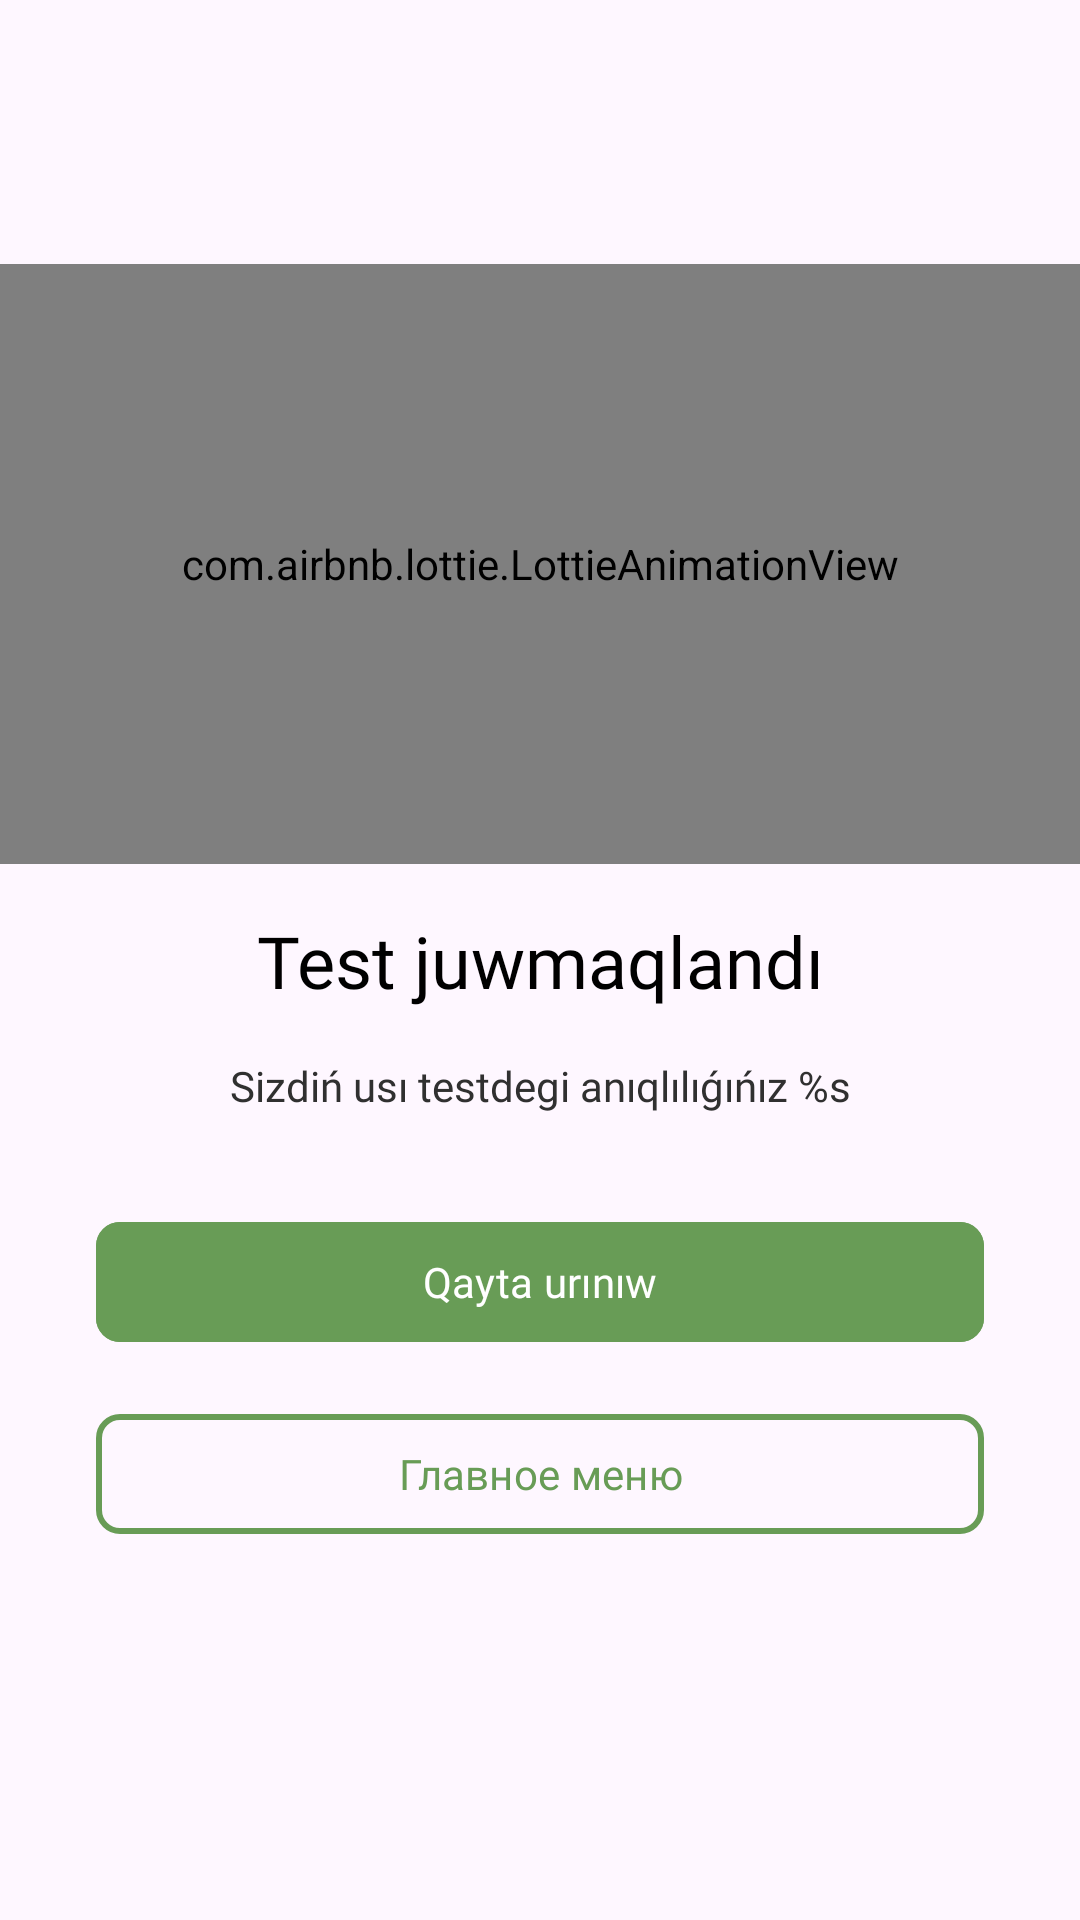

Write the Android layout XML for this screen, with the resource values it uses.
<!-- AndroidManifest.xml: application theme Theme.SignLanguage -->
<!-- res/layout/fragment_result.xml -->
<?xml version="1.0" encoding="utf-8"?>
<androidx.constraintlayout.widget.ConstraintLayout xmlns:android="http://schemas.android.com/apk/res/android"
    xmlns:app="http://schemas.android.com/apk/res-auto"
    xmlns:tools="http://schemas.android.com/tools"
    android:layout_width="match_parent"
    android:layout_height="match_parent"
    tools:context=".ui.ResultFragment">

    <com.airbnb.lottie.LottieAnimationView
        android:id="@+id/animationView"
        android:layout_width="0dp"
        android:layout_height="200dp"
        app:layout_constraintBottom_toBottomOf="parent"
        app:layout_constraintEnd_toEndOf="parent"
        app:layout_constraintStart_toStartOf="parent"
        app:layout_constraintTop_toTopOf="parent"
        app:layout_constraintVertical_bias="0.2"
        app:lottie_autoPlay="true"
        app:lottie_loop="true"
        app:lottie_rawRes="@raw/congrats" />

    <TextView
        android:id="@+id/tv_test_done"
        android:layout_width="wrap_content"
        android:layout_height="wrap_content"
        android:layout_marginTop="@dimen/normal_100"
        android:fontFamily="@font/font_mont_semi_bold"
        android:text="@string/test_done"
        android:textColor="@color/black"
        android:textSize="@dimen/normal_text_150"
        app:layout_constraintEnd_toEndOf="parent"
        app:layout_constraintStart_toStartOf="parent"
        app:layout_constraintTop_toBottomOf="@id/animationView" />

    <TextView
        android:id="@+id/tv_result_percent"
        android:layout_width="wrap_content"
        android:layout_height="wrap_content"
        android:layout_marginHorizontal="@dimen/large_200"
        android:layout_marginTop="@dimen/normal_100"
        android:fontFamily="@font/font_mont_medium"
        android:text="@string/result_in_percent"
        android:textColor="@color/typography_primary"
        app:layout_constraintEnd_toEndOf="parent"
        app:layout_constraintStart_toStartOf="parent"
        app:layout_constraintTop_toBottomOf="@id/tv_test_done" />

    <com.google.android.material.button.MaterialButton
        android:id="@+id/btn_retry"
        android:layout_width="match_parent"
        android:layout_height="wrap_content"
        android:layout_marginHorizontal="@dimen/large_100"
        android:layout_marginTop="@dimen/large_100"
        android:backgroundTint="@color/brand_color_lighter_1"
        android:fontFamily="@font/font_mont_medium"
        android:text="@string/retry"
        app:cornerRadius="@dimen/small_100"
        app:layout_constraintTop_toBottomOf="@id/tv_result_percent" />

    <com.google.android.material.button.MaterialButton
        android:id="@+id/btn_go_home"
        style="@style/Widget.Material3.Button.OutlinedButton"
        android:layout_width="match_parent"
        android:layout_height="wrap_content"
        android:layout_marginHorizontal="@dimen/large_100"
        android:layout_marginTop="@dimen/normal_100"
        android:fontFamily="@font/font_mont_medium"
        android:text="Главное меню"
        android:textColor="@color/brand_color_lighter_1"
        app:cornerRadius="@dimen/small_100"
        app:layout_constraintTop_toBottomOf="@id/btn_retry"
        app:strokeColor="@color/brand_color_lighter_1"
        app:strokeWidth="2dp" />

</androidx.constraintlayout.widget.ConstraintLayout>
<!-- resources referenced by this layout -->
<resources>
  <color name="black">#FF000000</color>
  <color name="brand_color_lighter_1">#689C56</color>
  <color name="typography_primary">#303030</color>
  <dimen name="large_100">32dp</dimen>
  <dimen name="large_200">64dp</dimen>
  <dimen name="normal_100">16dp</dimen>
  <dimen name="normal_text_150">24sp</dimen>
  <dimen name="small_100">8dp</dimen>
  <string name="result_in_percent">Sizdiń usı testdegi anıqlılıǵıńız %s</string>
  <string name="retry">Qayta urınıw</string>
  <string name="test_done">Test juwmaqlandı</string>
  <style name="Theme.SignLanguage" parent="Base.Theme.SignLanguage" />
  <style name="Base.Theme.SignLanguage" parent="Theme.Material3.DayNight.NoActionBar">
          
          
          <item name="android:forceDarkAllowed" tools:targetApi="q">false</item>
      </style>
</resources>
